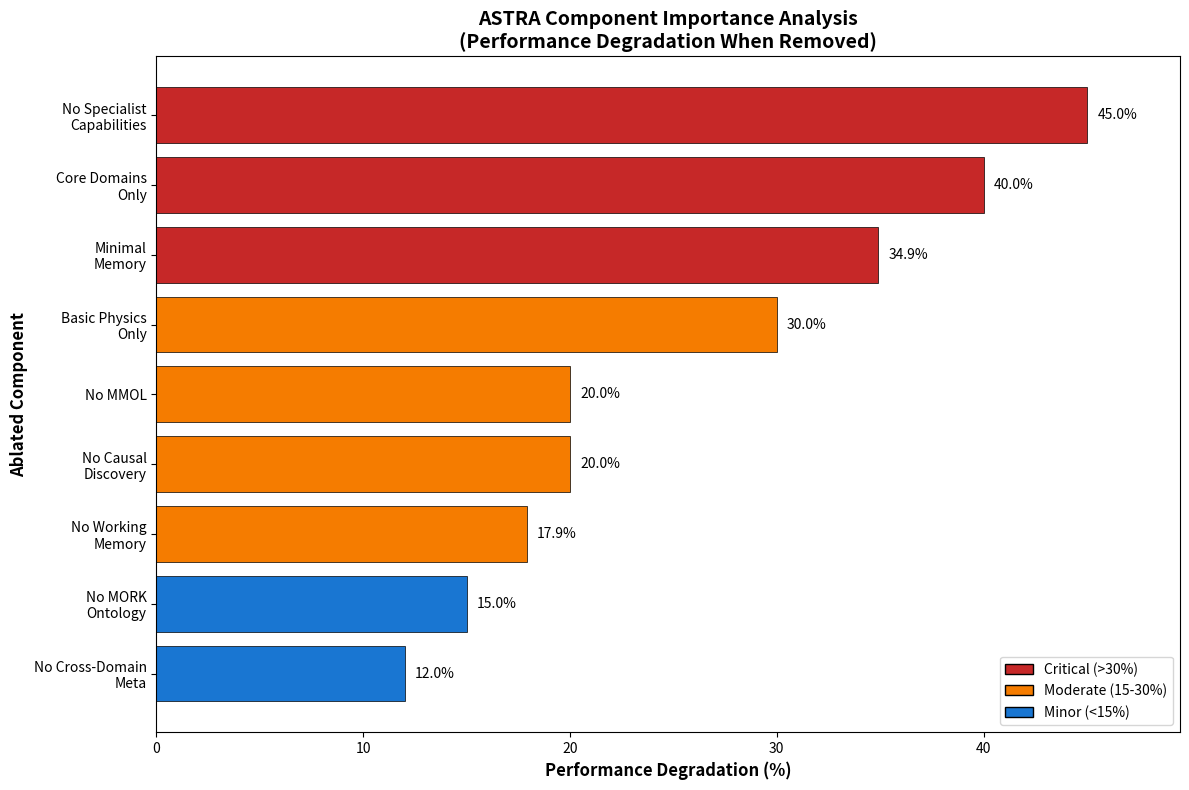

Write Python code to recreate this figure. (Note: this script raises an exception after producing the figure.)
#!/usr/bin/env python3
"""
Quick demonstration of ablation study visualizations
"""

import matplotlib.pyplot as plt
import numpy as np

# Sample data from ablation studies
ablations = ['No Specialist\nCapabilities', 'Core Domains\nOnly', 'Minimal\nMemory',
             'Basic Physics\nOnly', 'No MMOL', 'No Causal\nDiscovery',
             'No Working\nMemory', 'No MORK\nOntology', 'No Cross-Domain\nMeta']

degradations = [45.0, 40.0, 34.9, 30.0, 20.0, 20.0, 17.9, 15.0, 12.0]

# Color coding
colors = ['#C62828' if d > 30 else '#F57C00' if d > 15 else '#1976D2' for d in degradations]

# Create figure
fig, ax = plt.subplots(figsize=(12, 8))

# Horizontal bar chart
bars = ax.barh(ablations, degradations, color=colors, edgecolor='black', linewidth=0.5)

# Customize
ax.set_xlabel('Performance Degradation (%)', fontsize=12, fontweight='bold')
ax.set_ylabel('Ablated Component', fontsize=12, fontweight='bold')
ax.set_title('ASTRA Component Importance Analysis\n(Performance Degradation When Removed)',
            fontsize=14, fontweight='bold')
ax.set_xlim(0, max(degradations) * 1.1)
ax.invert_yaxis()

# Add value labels
for bar, deg in zip(bars, degradations):
    ax.text(deg + 0.5, bar.get_y() + bar.get_height()/2,
           f'{deg:.1f}%', va='center', fontsize=10)

# Add legend
from matplotlib.patches import Patch
legend_elements = [
    Patch(facecolor='#C62828', edgecolor='black', label='Critical (>30%)'),
    Patch(facecolor='#F57C00', edgecolor='black', label='Moderate (15-30%)'),
    Patch(facecolor='#1976D2', edgecolor='black', label='Minor (<15%)')
]
ax.legend(handles=legend_elements, loc='lower right')

plt.tight_layout()

# Save
output_file = 'astra_core/tests/ablation/demo_component_importance.png'
plt.savefig(output_file, dpi=300, bbox_inches='tight')
print(f"Demo visualization saved to: {output_file}")

plt.close()

# Create second figure: Performance comparison
fig, (ax1, ax2) = plt.subplots(2, 1, figsize=(14, 10))

# Sample data
baseline_scores = [0.847] * len(ablations)
ablated_scores = [0.466, 0.508, 0.551, 0.593, 0.678, 0.678, 0.695, 0.720, 0.745]

# Sort by degradation
sorted_indices = np.argsort(degradations)[::-1]
sorted_ablations = [ablations[i] for i in sorted_indices]
sorted_baseline = [baseline_scores[i] for i in sorted_indices]
sorted_ablated = [ablated_scores[i] for i in sorted_indices]

# Top plot: Score comparison
x = np.arange(len(sorted_ablations))
width = 0.35

ax1.bar(x - width/2, sorted_baseline, width, label='Full System',
       color='#2E7D32', edgecolor='black', linewidth=0.5)
ax1.bar(x + width/2, sorted_ablated, width, label='Ablated System',
       color='#C62828', edgecolor='black', linewidth=0.5)

ax1.set_ylabel('Overall Score', fontsize=12, fontweight='bold')
ax1.set_title('ASTRA Ablation Study: Performance Comparison',
             fontsize=14, fontweight='bold')
ax1.set_xticks(x)
ax1.set_xticklabels(sorted_ablations, rotation=45, ha='right')
ax1.legend()
ax1.grid(axis='y', alpha=0.3)
ax1.set_ylim(0, 1.0)

# Bottom plot: Degradation percentage
sorted_degradations = [degradations[i] for i in sorted_indices]
ax2.plot(sorted_ablations, sorted_degradations, marker='o', linewidth=2,
        color='#C62828', markersize=8)
ax2.fill_between(sorted_ablations, sorted_degradations, alpha=0.3, color='#C62828')

ax2.set_xlabel('Ablated Component', fontsize=12, fontweight='bold')
ax2.set_ylabel('Performance Degradation (%)', fontsize=12, fontweight='bold')
ax2.set_xticklabels(sorted_ablations, rotation=45, ha='right')
ax2.grid(alpha=0.3)

# Add threshold lines
ax2.axhline(y=30, color='red', linestyle='--', alpha=0.5, label='Critical Threshold')
ax2.axhline(y=15, color='orange', linestyle='--', alpha=0.5, label='Moderate Threshold')
ax2.legend()

plt.tight_layout()

# Save
output_file = 'astra_core/tests/ablation/demo_performance_degradation.png'
plt.savefig(output_file, dpi=300, bbox_inches='tight')
print(f"Demo visualization saved to: {output_file}")

plt.close()

print("\nDemo visualizations created successfully!")
print("These demonstrate what the actual ablation study visualizations will look like.")
